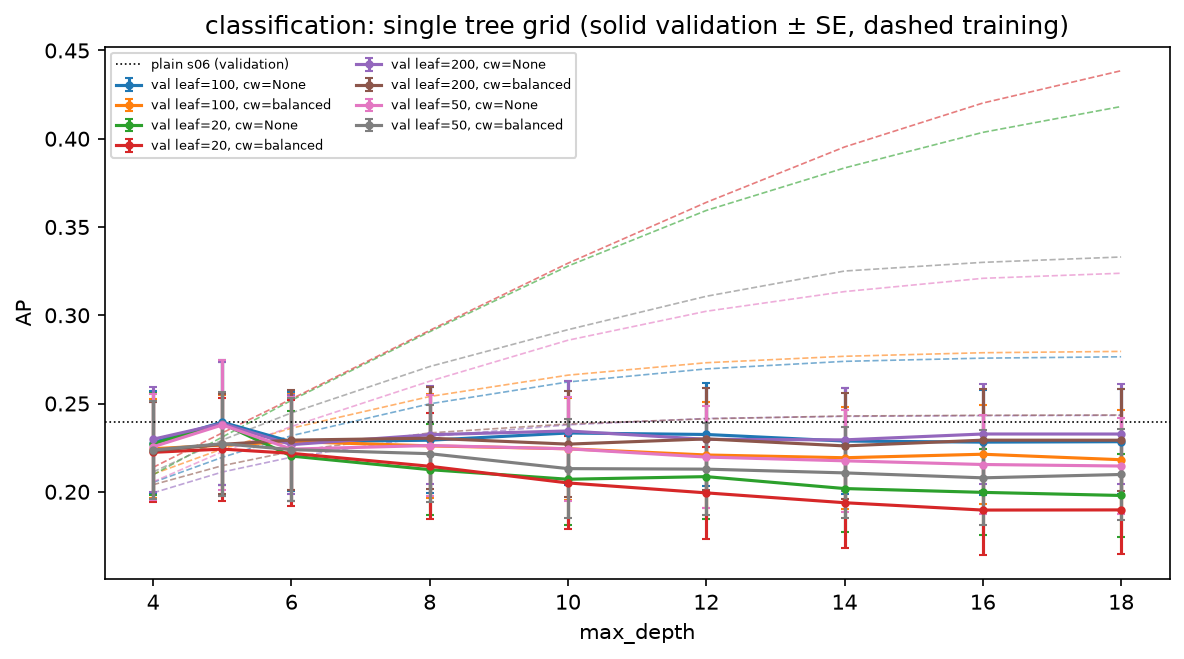

The data file committed next to this chart (first rows):
candidate_id, series, x, train_mean, validation_mean, validation_se
clf.sel.log.tree_clf.class_weight=none.m…, leaf=100, cw=None, 4, 0.2053, 0.2279, 0.02894
clf.sel.log.tree_clf.class_weight=none.m…, leaf=100, cw=None, 5, 0.2195, 0.2394, 0.03539
clf.sel.log.tree_clf.class_weight=none.m…, leaf=100, cw=None, 6, 0.2318, 0.2283, 0.02803
clf.sel.log.tree_clf.class_weight=none.m…, leaf=100, cw=None, 8, 0.2498, 0.2292, 0.02994
clf.sel.log.tree_clf.class_weight=none.m…, leaf=100, cw=None, 10, 0.2622, 0.2333, 0.02961
clf.sel.log.tree_clf.class_weight=none.m…, leaf=100, cw=None, 12, 0.2696, 0.2325, 0.02942
clf.sel.log.tree_clf.class_weight=none.m…, leaf=100, cw=None, 14, 0.2739, 0.2287, 0.02987
clf.sel.log.tree_clf.class_weight=none.m…, leaf=100, cw=None, 16, 0.2757, 0.2281, 0.02979
clf.sel.log.tree_clf.class_weight=none.m…, leaf=100, cw=None, 18, 0.2765, 0.2284, 0.02973
clf.sel.log.tree_clf.class_weight=balanc…, leaf=100, cw=balanced, 4, 0.21, 0.2244, 0.02792
clf.sel.log.tree_clf.class_weight=balanc…, leaf=100, cw=balanced, 5, 0.2243, 0.2264, 0.02866
clf.sel.log.tree_clf.class_weight=balanc…, leaf=100, cw=balanced, 6, 0.236, 0.2284, 0.0272
clf.sel.log.tree_clf.class_weight=balanc…, leaf=100, cw=balanced, 8, 0.254, 0.226, 0.02934
clf.sel.log.tree_clf.class_weight=balanc…, leaf=100, cw=balanced, 10, 0.2661, 0.2244, 0.02875
clf.sel.log.tree_clf.class_weight=balanc…, leaf=100, cw=balanced, 12, 0.2731, 0.2208, 0.02978
clf.sel.log.tree_clf.class_weight=balanc…, leaf=100, cw=balanced, 14, 0.2768, 0.2193, 0.02887
clf.sel.log.tree_clf.class_weight=balanc…, leaf=100, cw=balanced, 16, 0.2788, 0.2213, 0.02799
clf.sel.log.tree_clf.class_weight=balanc…, leaf=100, cw=balanced, 18, 0.2795, 0.2182, 0.02841
clf.sel.log.tree_clf.class_weight=none.m…, leaf=20, cw=None, 4, 0.2096, 0.2272, 0.02898
clf.sel.log.tree_clf.class_weight=none.m…, leaf=20, cw=None, 5, 0.231, 0.2386, 0.03469
clf.sel.log.tree_clf.class_weight=none.m…, leaf=20, cw=None, 6, 0.2518, 0.2202, 0.02528
clf.sel.log.tree_clf.class_weight=none.m…, leaf=20, cw=None, 8, 0.2907, 0.2125, 0.02591
clf.sel.log.tree_clf.class_weight=none.m…, leaf=20, cw=None, 10, 0.3279, 0.2071, 0.02604
clf.sel.log.tree_clf.class_weight=none.m…, leaf=20, cw=None, 12, 0.3594, 0.2086, 0.0242
clf.sel.log.tree_clf.class_weight=none.m…, leaf=20, cw=None, 14, 0.3835, 0.2018, 0.02464
clf.sel.log.tree_clf.class_weight=none.m…, leaf=20, cw=None, 16, 0.4036, 0.1997, 0.02436
clf.sel.log.tree_clf.class_weight=none.m…, leaf=20, cw=None, 18, 0.4182, 0.1979, 0.02353
clf.sel.log.tree_clf.class_weight=balanc…, leaf=20, cw=balanced, 4, 0.2138, 0.2223, 0.02828
clf.sel.log.tree_clf.class_weight=balanc…, leaf=20, cw=balanced, 5, 0.2334, 0.2242, 0.02919
clf.sel.log.tree_clf.class_weight=balanc…, leaf=20, cw=balanced, 6, 0.2526, 0.2218, 0.03004
clf.sel.log.tree_clf.class_weight=balanc…, leaf=20, cw=balanced, 8, 0.2914, 0.2144, 0.02992
clf.sel.log.tree_clf.class_weight=balanc…, leaf=20, cw=balanced, 10, 0.3295, 0.205, 0.02637
clf.sel.log.tree_clf.class_weight=balanc…, leaf=20, cw=balanced, 12, 0.3639, 0.1994, 0.02592
clf.sel.log.tree_clf.class_weight=balanc…, leaf=20, cw=balanced, 14, 0.3953, 0.1938, 0.02548
clf.sel.log.tree_clf.class_weight=balanc…, leaf=20, cw=balanced, 16, 0.4202, 0.1896, 0.02547
clf.sel.log.tree_clf.class_weight=balanc…, leaf=20, cw=balanced, 18, 0.4385, 0.1897, 0.02501
clf.sel.log.tree_clf.class_weight=none.m…, leaf=200, cw=None, 4, 0.1994, 0.2298, 0.02967
clf.sel.log.tree_clf.class_weight=none.m…, leaf=200, cw=None, 5, 0.2112, 0.2387, 0.03499
clf.sel.log.tree_clf.class_weight=none.m…, leaf=200, cw=None, 6, 0.2196, 0.2267, 0.02792
clf.sel.log.tree_clf.class_weight=none.m…, leaf=200, cw=None, 8, 0.2313, 0.2323, 0.0278
clf.sel.log.tree_clf.class_weight=none.m…, leaf=200, cw=None, 10, 0.2379, 0.2345, 0.02852
clf.sel.log.tree_clf.class_weight=none.m…, leaf=200, cw=None, 12, 0.2415, 0.2297, 0.02915
clf.sel.log.tree_clf.class_weight=none.m…, leaf=200, cw=None, 14, 0.2427, 0.2294, 0.02916
clf.sel.log.tree_clf.class_weight=none.m…, leaf=200, cw=None, 16, 0.2431, 0.2327, 0.02822
clf.sel.log.tree_clf.class_weight=none.m…, leaf=200, cw=None, 18, 0.2433, 0.2327, 0.02823
clf.sel.log.tree_clf.class_weight=balanc…, leaf=200, cw=balanced, 4, 0.204, 0.2232, 0.02756
clf.sel.log.tree_clf.class_weight=balanc…, leaf=200, cw=balanced, 5, 0.2148, 0.2269, 0.02836
clf.sel.log.tree_clf.class_weight=balanc…, leaf=200, cw=balanced, 6, 0.2228, 0.2293, 0.02838
clf.sel.log.tree_clf.class_weight=balanc…, leaf=200, cw=balanced, 8, 0.2333, 0.2304, 0.02891
clf.sel.log.tree_clf.class_weight=balanc…, leaf=200, cw=balanced, 10, 0.2384, 0.227, 0.02995
clf.sel.log.tree_clf.class_weight=balanc…, leaf=200, cw=balanced, 12, 0.2413, 0.2299, 0.02894
clf.sel.log.tree_clf.class_weight=balanc…, leaf=200, cw=balanced, 14, 0.2429, 0.226, 0.02981
clf.sel.log.tree_clf.class_weight=balanc…, leaf=200, cw=balanced, 16, 0.2433, 0.2292, 0.02878
clf.sel.log.tree_clf.class_weight=balanc…, leaf=200, cw=balanced, 18, 0.2435, 0.2292, 0.02876
clf.sel.log.tree_clf.class_weight=none.m…, leaf=50, cw=None, 4, 0.2056, 0.2255, 0.03001
clf.sel.log.tree_clf.class_weight=none.m…, leaf=50, cw=None, 5, 0.2227, 0.2379, 0.03671
clf.sel.log.tree_clf.class_weight=none.m…, leaf=50, cw=None, 6, 0.237, 0.2242, 0.02953
clf.sel.log.tree_clf.class_weight=none.m…, leaf=50, cw=None, 8, 0.2626, 0.2262, 0.02888
clf.sel.log.tree_clf.class_weight=none.m…, leaf=50, cw=None, 10, 0.2859, 0.2243, 0.02955
clf.sel.log.tree_clf.class_weight=none.m…, leaf=50, cw=None, 12, 0.3023, 0.2197, 0.02889
... 12 more rows
